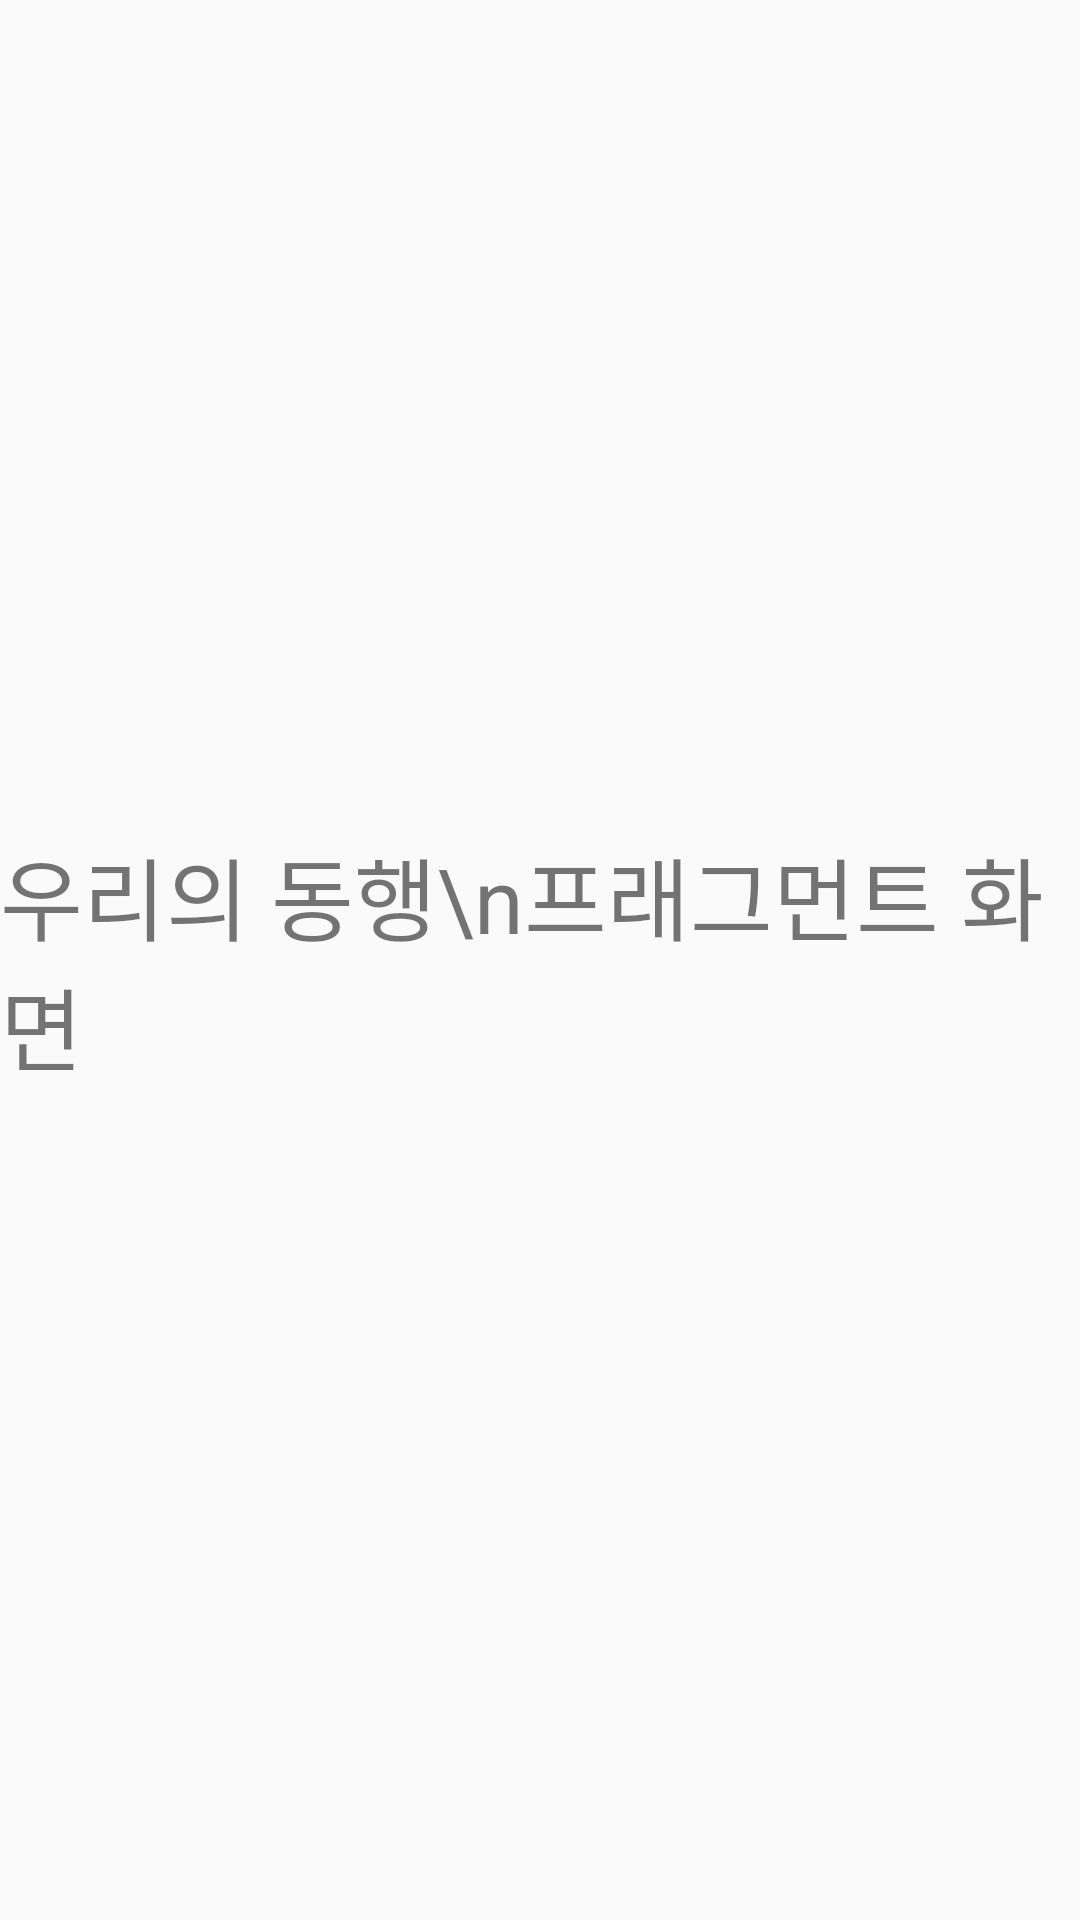

Reconstruct the res/layout file that produces this screen, plus the resources it refers to.
<!-- AndroidManifest.xml: application theme Theme.MyApplication -->
<!-- res/layout/fragment_board.xml -->
<?xml version="1.0" encoding="utf-8"?>
<FrameLayout xmlns:android="http://schemas.android.com/apk/res/android"
    xmlns:tools="http://schemas.android.com/tools"
    android:id="@+id/fragment_board"
    android:layout_width="match_parent"
    android:layout_height="match_parent"
    tools:context=".BoardFragment"> 

    <TextView
        android:layout_width="wrap_content"
        android:layout_height="wrap_content"
        android:text="우리의 동행\n프래그먼트 화면"
        android:textSize="30sp"
        android:layout_gravity="center" />

</FrameLayout>
<!-- resources referenced by this layout -->
<resources>
  <style name="Theme.MyApplication" parent="Base.Theme.MyApplication" />
  <style name="Base.Theme.MyApplication" parent="Theme.AppCompat.DayNight">
  
          
          <item name="colorPrimary">@color/white</item>
          
          <item name="android:statusBarColor">@color/white</item>
          <item name="android:windowLightStatusBar">true</item>
          <item name="toolbarStyle">@style/CustomToolBar</item>
  
      </style>
  <color name="white">#FFFFFFFF</color>
  <style name="CustomToolBar" parent="@style/Widget.AppCompat.Toolbar">
          <item name="titleTextColor">@color/mint</item>
          <item name="fontFamily">@font/suit_extrabold</item>
      </style>
  <color name="mint">#43D491</color>
</resources>
